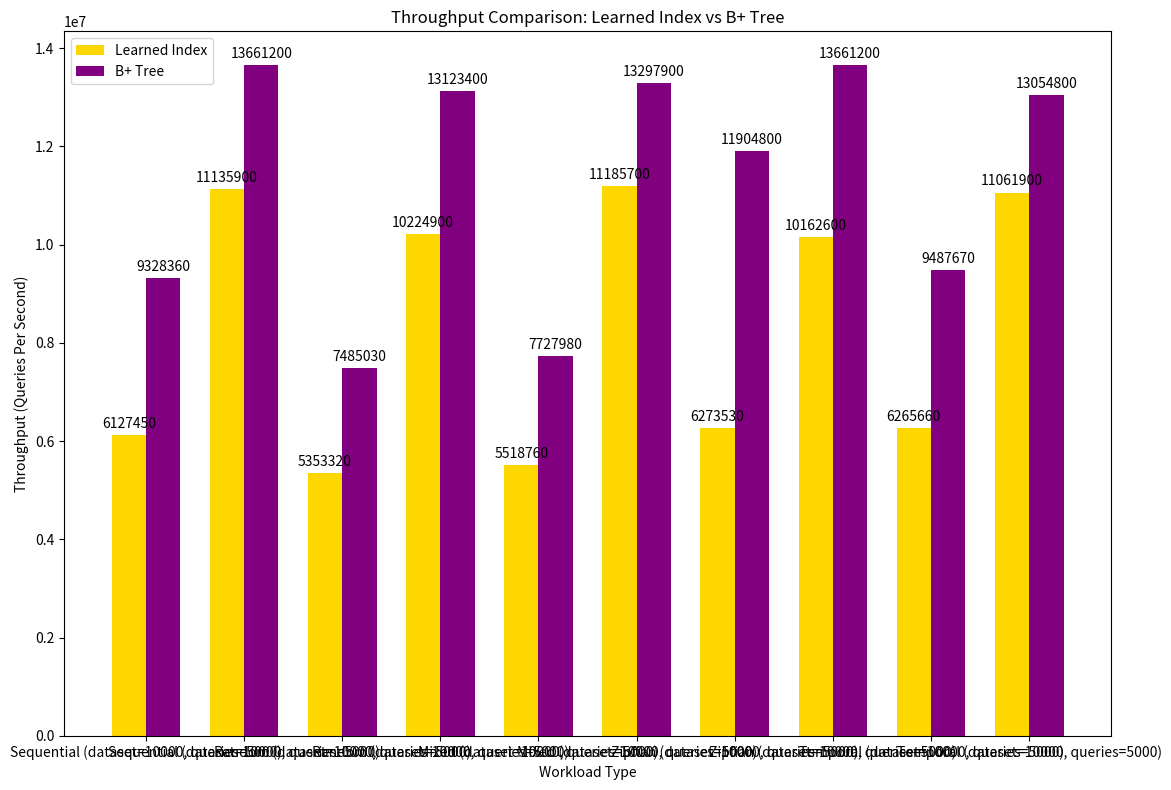

Python code for this plot:
#!/usr/bin/env python3
import matplotlib.pyplot as plt
import numpy as np

# Throughput Comparison Chart
workloads = ['Sequential (dataset=10000, queries=5000)', 'Sequential (dataset=10000, queries=5000)', 'Random (dataset=10000, queries=5000)', 'Random (dataset=10000, queries=5000)', 'Mixed (dataset=10000, queries=5000)', 'Mixed (dataset=10000, queries=5000)', 'Zipfian (dataset=10000, queries=5000)', 'Zipfian (dataset=10000, queries=5000)', 'Temporal (dataset=10000, queries=5000)', 'Temporal (dataset=10000, queries=5000)']

learned_index_throughput = [6.12745e+06, 1.11359e+07, 5.35332e+06, 1.02249e+07, 5.51876e+06, 1.11857e+07, 6.27353e+06, 1.01626e+07, 6.26566e+06, 1.10619e+07]

btree_throughput = [9.32836e+06, 1.36612e+07, 7.48503e+06, 1.31234e+07, 7.72798e+06, 1.32979e+07, 1.19048e+07, 1.36612e+07, 9.48767e+06, 1.30548e+07]


x = np.arange(len(workloads))
width = 0.35

fig, ax = plt.subplots(figsize=(12, 8))
bars1 = ax.bar(x - width/2, learned_index_throughput, width, label='Learned Index', color='gold')
bars2 = ax.bar(x + width/2, btree_throughput, width, label='B+ Tree', color='purple')

ax.set_xlabel('Workload Type')
ax.set_ylabel('Throughput (Queries Per Second)')
ax.set_title('Throughput Comparison: Learned Index vs B+ Tree')
ax.set_xticks(x)
ax.set_xticklabels(workloads)
ax.legend()

# Add value labels on bars
for bars in [bars1, bars2]:
    for bar in bars:
        height = bar.get_height()
        ax.annotate(f'{height:.0f}',
                    xy=(bar.get_x() + bar.get_width() / 2, height),
                    xytext=(0, 3),
                    textcoords="offset points",
                    ha='center', va='bottom')

plt.tight_layout()
plt.savefig('throughput_comparison.png', dpi=300, bbox_inches='tight')
plt.show()
